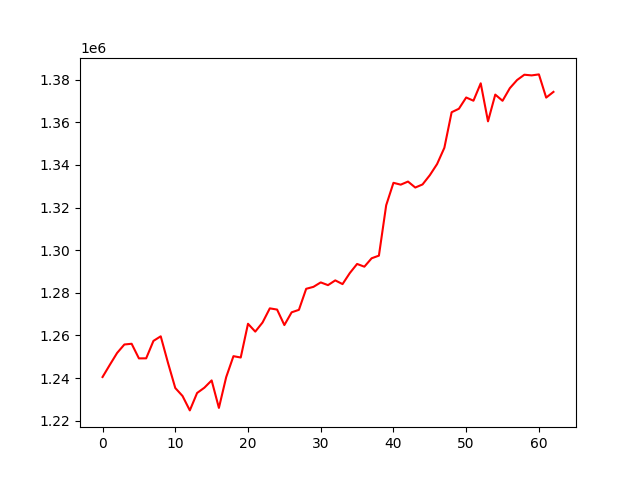

Values plotted in this chart, from the file beside it:
account_value, date, daily_return
1240514, 2023-10-05, 
1246227, 2023-10-06, 0.004605
1251787, 2023-10-09, 0.004462
1255765, 2023-10-10, 0.003178
1256106, 2023-10-11, 0.0002714
1249249, 2023-10-12, -0.005459
1249281, 2023-10-13, 2.5763663776379175e-05
1257457, 2023-10-16, 0.006544
1259610, 2023-10-17, 0.001713
1247143, 2023-10-18, -0.009898
1235368, 2023-10-19, -0.009442
1231612, 2023-10-20, -0.00304
1224863, 2023-10-23, -0.00548
1233026, 2023-10-24, 0.006665
1235497, 2023-10-25, 0.002003
1238927, 2023-10-26, 0.002777
1226032, 2023-10-27, -0.01041
1240453, 2023-10-30, 0.01176
1250290, 2023-10-31, 0.00793
1249659, 2023-11-01, -0.0005045
1265487, 2023-11-02, 0.01267
1261802, 2023-11-03, -0.002911
1266073, 2023-11-06, 0.003385
1272713, 2023-11-07, 0.005244
1272137, 2023-11-08, -0.0004524
1264873, 2023-11-09, -0.00571
1270854, 2023-11-10, 0.004728
1272011, 2023-11-13, 0.0009103
1281876, 2023-11-14, 0.007755
1282796, 2023-11-15, 0.000718
1284880, 2023-11-16, 0.001625
1283596, 2023-11-17, -0.001
1285827, 2023-11-20, 0.001739
1284081, 2023-11-21, -0.001358
1289264, 2023-11-22, 0.004036
1293529, 2023-11-24, 0.003308
1292245, 2023-11-27, -0.000993
1296191, 2023-11-28, 0.003054
1297432, 2023-11-29, 0.0009576
1321041, 2023-11-30, 0.0182
1331572, 2023-12-01, 0.007972
1330711, 2023-12-04, -0.0006469
1332161, 2023-12-05, 0.00109
1329360, 2023-12-06, -0.002102
1330813, 2023-12-07, 0.001093
1335145, 2023-12-08, 0.003255
1340377, 2023-12-11, 0.003918
1348004, 2023-12-12, 0.00569
1364670, 2023-12-13, 0.01236
1366307, 2023-12-14, 0.001199
1371582, 2023-12-15, 0.003861
1370072, 2023-12-18, -0.001101
1378229, 2023-12-19, 0.005953
1360400, 2023-12-20, -0.01294
1372936, 2023-12-21, 0.009215
1370034, 2023-12-22, -0.002114
1375942, 2023-12-26, 0.004313
1379779, 2023-12-27, 0.002789
1382259, 2023-12-28, 0.001797
1381940, 2023-12-29, -0.0002307
... 3 more rows
